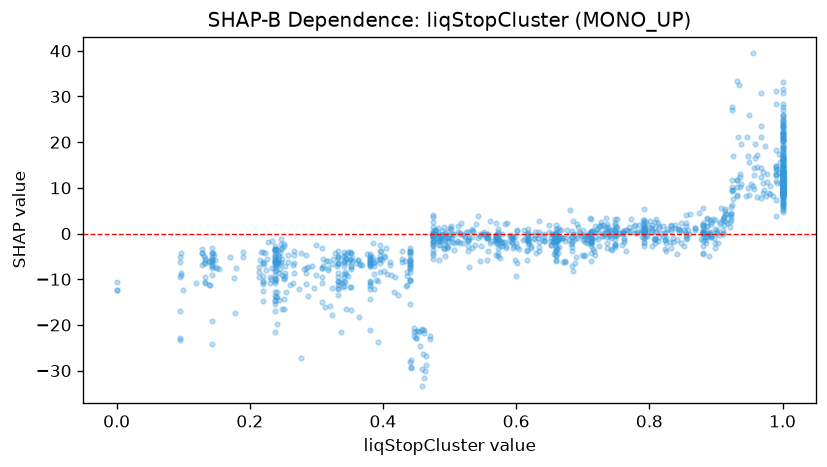

Values plotted in this chart, from the file beside it:
feature_value, shap_value
0.925, 7.644
0.22, -10.62
0.238, -6.261
0.31, -7.032
0.22, -4.036
0.315, -6.096
0.804, 0.7687
0.663, 1.242
0.572, 0.3604
0.342, -6.069
0.351, -4.089
0.396, -4.815
0.287, -7.248
1.0, 9.359
0.945, 8.149
1.0, 9.007
0.738, 1.514
1.0, 13.4
0.76, -0.167
0.808, -2.025
0.479, -0.1864
0.614, -1.108
0.502, 1.056
0.238, -7.58
1.0, 11.27
0.76, 0.05629
0.634, -3.04
0.68, -1.487
0.89, -0.4048
0.778, 0.1394
1.0, 15.62
0.792, 1.315
0.547, -2.624
0.488, 0.4857
0.793, 0.5955
0.981, 10.31
0.888, 0.02207
0.713, -2.081
0.556, -1.046
0.968, 21.22
0.886, -0.6625
0.762, -1.856
0.491, -3.176
1.0, 13.54
0.308, -7.428
0.513, -1.587
0.657, -1.009
0.599, -5.69
0.66, -3.714
0.533, -3.149
0.458, -29.74
0.652, -2.4
0.308, -7.55
0.792, -0.8812
0.99, 14.72
0.257, -6.152
0.243, -5.517
0.299, -2.552
0.81, 0.3237
1.0, 11.99
... 1,197 more rows
